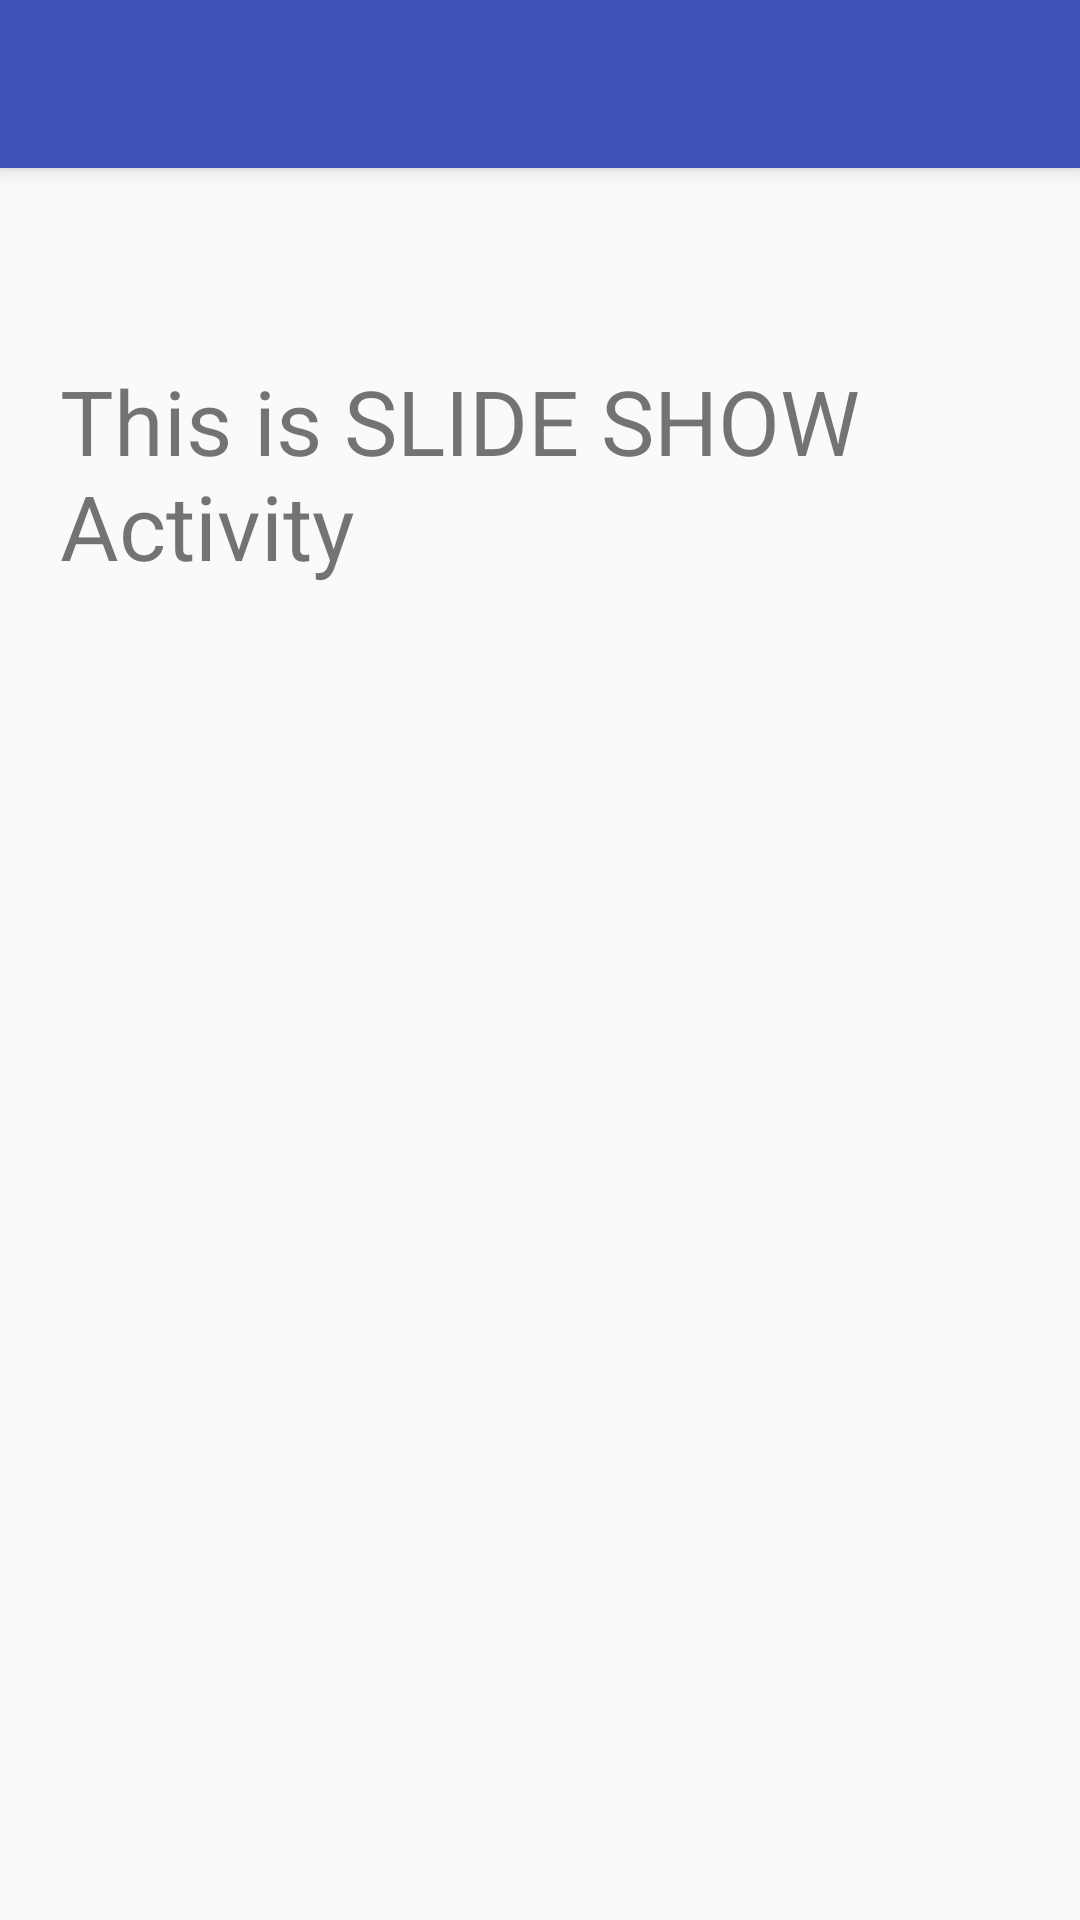

The Android layout XML behind this screen, and the referenced resources:
<!-- AndroidManifest.xml: application theme AppTheme -->
<!-- res/layout/app_bar_slideshow.xml -->
<?xml version="1.0" encoding="utf-8"?>
<android.support.design.widget.CoordinatorLayout xmlns:android="http://schemas.android.com/apk/res/android"
    android:layout_width="match_parent"
    android:layout_height="match_parent"
    xmlns:tools="http://schemas.android.com/tools"
    android:fitsSystemWindows="true"
    tools:context=".MainActivity">

    <android.support.design.widget.AppBarLayout
        android:layout_width="match_parent"
        android:layout_height="wrap_content"
        android:theme="@style/AppTheme.AppBarOverlay" >

        <android.support.v7.widget.Toolbar
            android:id="@+id/toolbar"
            android:layout_width="match_parent"
            android:layout_height="?attr/actionBarSize"
            android:background="?attr/colorPrimary"
            app.popupTheme="@style/AppTheme.PopupOverlay" />
    </android.support.design.widget.AppBarLayout>

    <include layout="@layout/content_slideshow" />

</android.support.design.widget.CoordinatorLayout>
<!-- res/layout/content_slideshow.xml (included above) -->
<?xml version="1.0" encoding="utf-8"?>
<RelativeLayout xmlns:android="http://schemas.android.com/apk/res/android"
    xmlns:tools="http://schemas.android.com/tools"
    android:orientation="vertical"
    android:layout_width="match_parent"
    android:layout_height="match_parent">

    <TextView
        android:layout_width="match_parent"
        android:layout_height="match_parent"
        android:text="@string/slideshow"
        android:padding="20dp"
        android:textSize="30sp"
        android:layout_marginTop="100dp" />

</RelativeLayout>
<!-- resources referenced by this layout -->
<resources>
  <string name="slideshow">This is SLIDE SHOW Activity</string>
  <style name="AppTheme.AppBarOverlay" parent="ThemeOverlay.AppCompat.Dark.ActionBar" />
  <style name="AppTheme.PopupOverlay" parent="ThemeOverlay.AppCompat.Light" />
  <style name="AppTheme" parent="Theme.AppCompat.Light.NoActionBar">
          
          <item name="colorPrimary">@color/colorPrimary</item>
          <item name="colorPrimaryDark">@color/colorPrimaryDark</item>
          <item name="colorAccent">@color/colorAccent</item>
      </style>
  <color name="colorPrimary">#3F51B5</color>
  <color name="colorPrimaryDark">#303F9F</color>
  <color name="colorAccent">#FF4081</color>
</resources>
